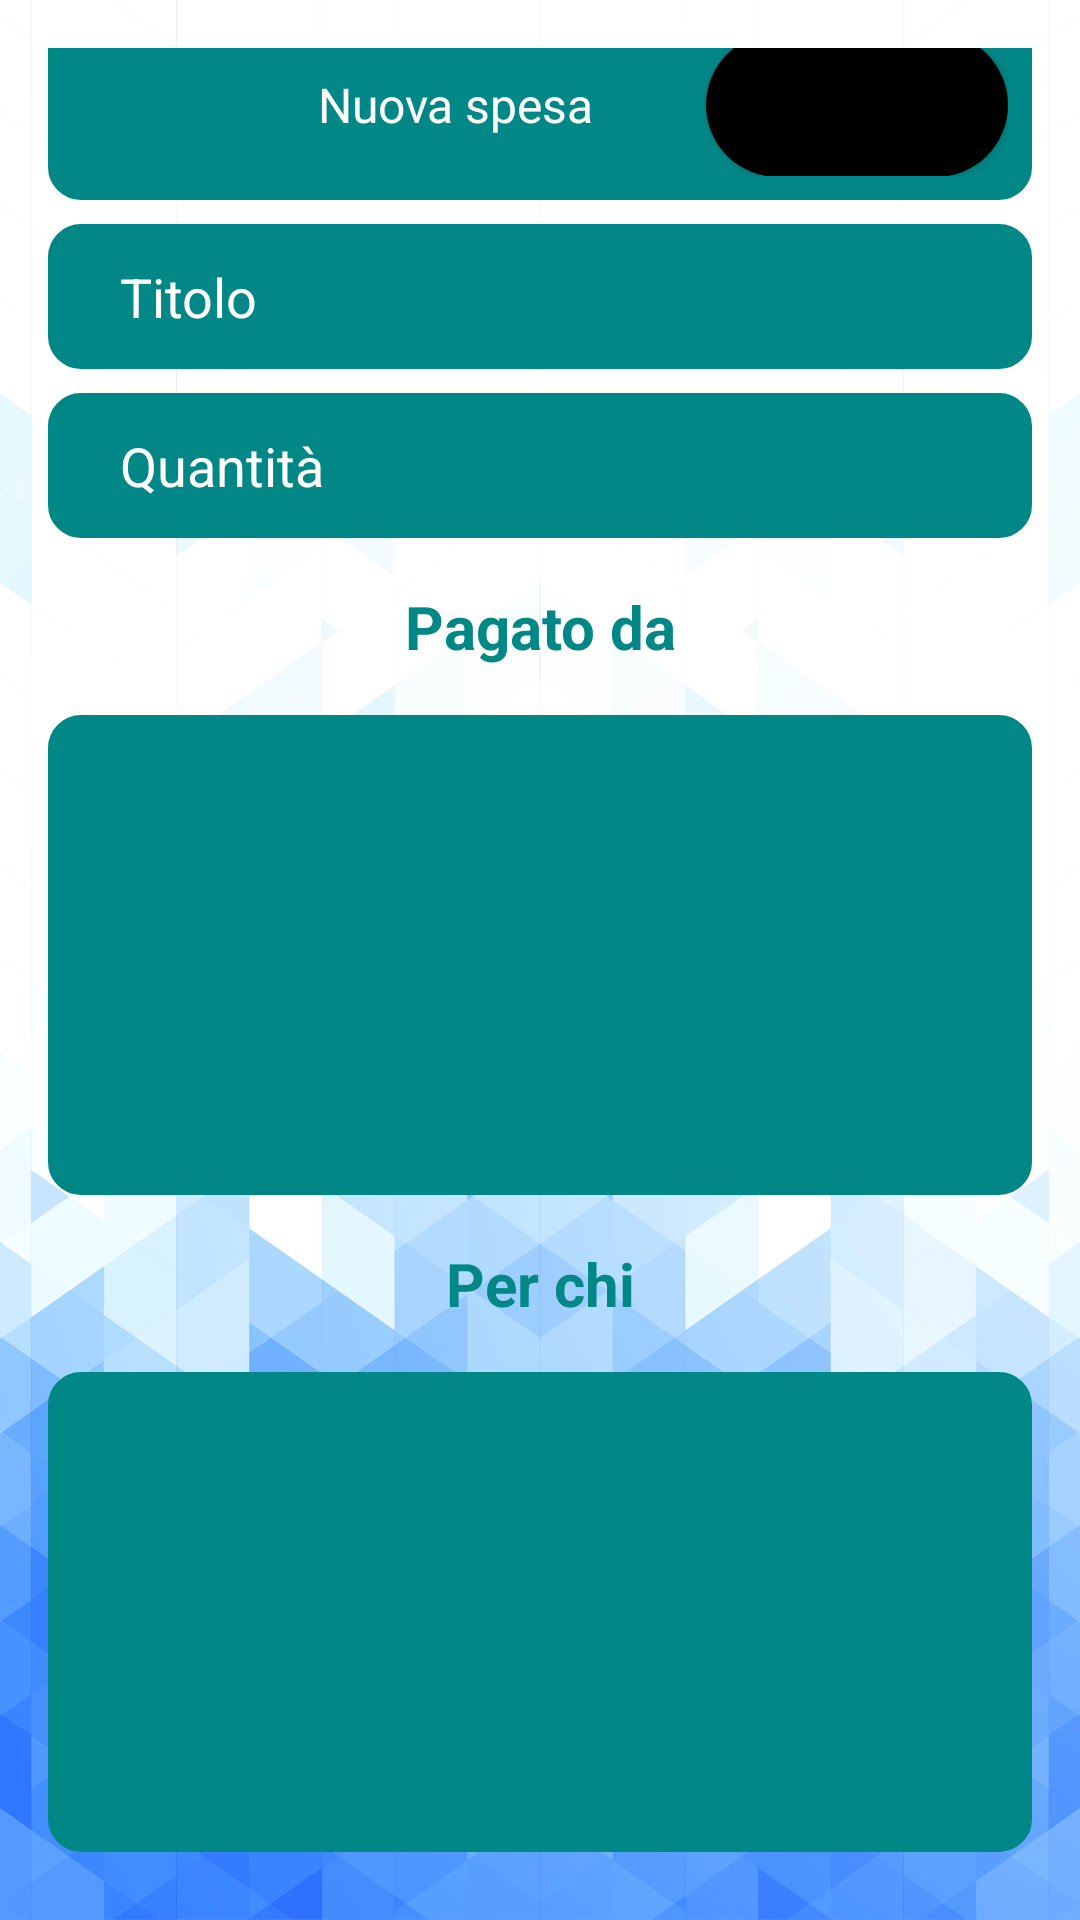

Reconstruct the res/layout file that produces this screen, plus the resources it refers to.
<!-- AndroidManifest.xml: application theme CustomStyle -->
<!-- res/layout/activity_register_new_payment.xml -->
<?xml version="1.0" encoding="utf-8"?>
<androidx.constraintlayout.widget.ConstraintLayout xmlns:android="http://schemas.android.com/apk/res/android"
    xmlns:app="http://schemas.android.com/apk/res-auto"
    xmlns:tools="http://schemas.android.com/tools"
    android:id="@+id/registerLinearLayout"
    android:layout_width="match_parent"
    android:layout_height="match_parent"
    android:background="@drawable/mainbg"
    android:fillViewport="false"
    android:orientation="vertical"
    android:padding="16dp"
    tools:context=".RegisterNewPaymentActivity">

    <LinearLayout
        android:id="@+id/linearLayout3"
        android:layout_width="match_parent"
        android:layout_height="wrap_content"
        android:layout_marginBottom="8dp"
        android:background="@drawable/input_bg"
        android:backgroundTint="@color/design_default_color_secondary_variant"
        android:orientation="horizontal"
        android:padding="8dp"
        app:layout_constraintBottom_toTopOf="@+id/linearLayout2"
        app:layout_constraintEnd_toEndOf="parent"
        app:layout_constraintStart_toStartOf="parent"
        app:layout_constraintTop_toTopOf="parent">

        <ImageView
            android:id="@+id/back_top"
            android:layout_width="wrap_content"
            android:layout_height="wrap_content"
            android:layout_gravity="center"
            android:layout_marginLeft="8dp"
            android:layout_marginRight="8dp"
            android:layout_weight="1"
            android:padding="8dp"
            app:srcCompat="@drawable/ic_back_arrow" />

        <TextView
            android:id="@+id/paymentRegisterHeader"
            android:layout_width="wrap_content"
            android:layout_height="wrap_content"
            android:layout_gravity="center"
            android:layout_weight="6"
            android:text="@string/n_pay"
            android:textAlignment="center"
            android:textColor="@color/design_default_color_on_primary"
            android:textSize="16sp" />

        <Button
            android:id="@+id/addNewTransactionBtn"
            android:layout_width="wrap_content"
            android:layout_height="wrap_content"
            android:layout_gravity="center"
            android:layout_weight="1"
            android:background="@drawable/button_bg"
            android:text="@string/add" />
    </LinearLayout>

    <LinearLayout
        android:id="@+id/linearLayout2"
        android:layout_width="match_parent"
        android:layout_height="wrap_content"
        android:orientation="vertical"
        app:layout_constraintBottom_toTopOf="@+id/linearLayout4"
        app:layout_constraintEnd_toEndOf="parent"
        app:layout_constraintStart_toStartOf="parent"
        app:layout_constraintTop_toBottomOf="@+id/linearLayout3">

        <EditText
            android:id="@+id/paymentName"
            android:layout_width="match_parent"
            android:layout_height="wrap_content"
            android:background="@drawable/input_bg"
            android:backgroundTint="@color/design_default_color_secondary_variant"
            android:ems="10"
            android:hint="@string/newpay_name"
            android:inputType="textPersonName"
            android:paddingStart="24dp"
            android:paddingEnd="0dp"
            android:paddingTop="12dp"
            android:paddingBottom="12dp"
            android:textColor="@color/design_default_color_on_primary"
            android:textColorHint="@color/design_default_color_on_primary"
            android:autofillHints="" />

        <EditText
            android:id="@+id/paymentQuantity"
            android:layout_width="match_parent"
            android:layout_height="wrap_content"
            android:layout_marginTop="8dp"
            android:background="@drawable/input_bg"
            android:backgroundTint="@color/design_default_color_secondary_variant"
            android:ems="10"
            android:hint="@string/newpay_quant"
            android:inputType="number"
            android:paddingStart="24dp"
            android:paddingEnd="0dp"
            android:paddingTop="12dp"
            android:paddingBottom="12dp"
            android:textColor="@color/design_default_color_on_primary"
            android:textColorHint="@color/design_default_color_on_primary"
            android:autofillHints="" />
    </LinearLayout>

    <LinearLayout
        android:id="@+id/linearLayout4"
        android:layout_width="match_parent"
        android:layout_height="wrap_content"
        android:orientation="vertical"
        app:layout_constraintBottom_toBottomOf="parent"
        app:layout_constraintEnd_toEndOf="parent"
        app:layout_constraintStart_toStartOf="parent"
        app:layout_constraintTop_toBottomOf="@+id/linearLayout2">

        <TextView
            android:id="@+id/tv_paymentSubject"
            android:layout_width="match_parent"
            android:layout_height="wrap_content"
            android:layout_marginTop="8dp"
            android:layout_marginBottom="8dp"
            android:padding="8dp"
            android:text="@string/newpay_pagatoda"
            android:textAlignment="center"
            android:textColor="@color/design_default_color_secondary_variant"
            android:textSize="20sp"
            android:textStyle="bold" />

        <ListView
            android:id="@+id/lv_pagatoDa"
            android:layout_width="match_parent"
            android:layout_height="160dp"
            android:background="@drawable/input_bg"
            android:backgroundTint="@color/design_default_color_secondary_variant"
            android:choiceMode="multipleChoice"
            android:minHeight="400dp"
            android:orientation="vertical"
            android:padding="4dp" />

        <TextView
            android:id="@+id/tv_paymentGroup"
            android:layout_width="match_parent"
            android:layout_height="wrap_content"
            android:layout_marginTop="8dp"
            android:layout_marginBottom="8dp"
            android:padding="8dp"
            android:text="@string/newpay_perchi"
            android:textAlignment="center"
            android:textColor="@color/design_default_color_secondary_variant"
            android:textSize="20sp"
            android:textStyle="bold" />

        <ListView
            android:id="@+id/lv_pagatoPer"
            android:layout_width="match_parent"
            android:layout_height="160dp"
            android:layout_marginBottom="20dp"
            android:background="@drawable/input_bg"
            android:backgroundTint="@color/design_default_color_secondary_variant"
            android:choiceMode="multipleChoice"
            android:minHeight="400dp"
            android:orientation="vertical"
            android:padding="4dp" />
    </LinearLayout>
</androidx.constraintlayout.widget.ConstraintLayout>
<!-- resources referenced by this layout -->
<resources>
  <!-- drawable button_bg (drawable) -->
  <?xml version="1.0" encoding="utf-8"?>
  <shape xmlns:android="http://schemas.android.com/apk/res/android">
      <solid android:color = "@color/design_default_color_on_secondary"/>
      <corners android:radius="70dp"/>
  </shape>
  <!-- drawable input_bg (drawable) -->
  <?xml version="1.0" encoding="utf-8"?>
  <shape xmlns:android="http://schemas.android.com/apk/res/android">
      <stroke android:color="@color/colorLightGreen" android:width="2dp"/>
      <corners android:radius="10dp"/>
  </shape>
  <!-- drawable mainbg: jpg bitmap (drawable, 375611 bytes) -->
  <string name="add">ADD</string>
  <string name="n_pay">Nuova spesa</string>
  <string name="newpay_name">Titolo</string>
  <string name="newpay_pagatoda">Pagato da</string>
  <string name="newpay_perchi">Per chi</string>
  <string name="newpay_quant">Quantità</string>
  <style name="CustomStyle" parent="Theme.PayShare">
          
          <item name="colorPrimary">#FF002CA4</item>
          <item name="colorPrimaryVariant">#3A35CB</item>
          <item name="colorOnPrimary">#F2EDEB</item>
          
          <item name="colorSecondary">#35CCD0</item>
          <item name="colorSecondaryVariant">#207376</item>
          <item name="colorOnSecondary">#D55353</item>
          
          
      </style>
  <color name="colorLightGreen">#027368</color>
  <style name="Theme.PayShare" parent="Theme.MaterialComponents.DayNight.DarkActionBar">
          
          <item name="colorPrimary">@color/purple_500</item>
          <item name="colorPrimaryVariant">@color/purple_700</item>
          <item name="colorOnPrimary">@color/white</item>
          
          <item name="colorSecondary">@color/teal_200</item>
          <item name="colorSecondaryVariant">@color/teal_700</item>
          <item name="colorOnSecondary">@color/black</item>
          
          <item name="android:statusBarColor" tools:targetApi="l">?attr/colorPrimaryVariant</item>
          
      </style>
  <color name="purple_500">#FF6200EE</color>
  <color name="purple_700">#FF3700B3</color>
  <color name="white">#FFFFFFFF</color>
  <color name="teal_200">#FF03DAC5</color>
  <color name="teal_700">#FF018786</color>
  <color name="black">#FF000000</color>
</resources>
